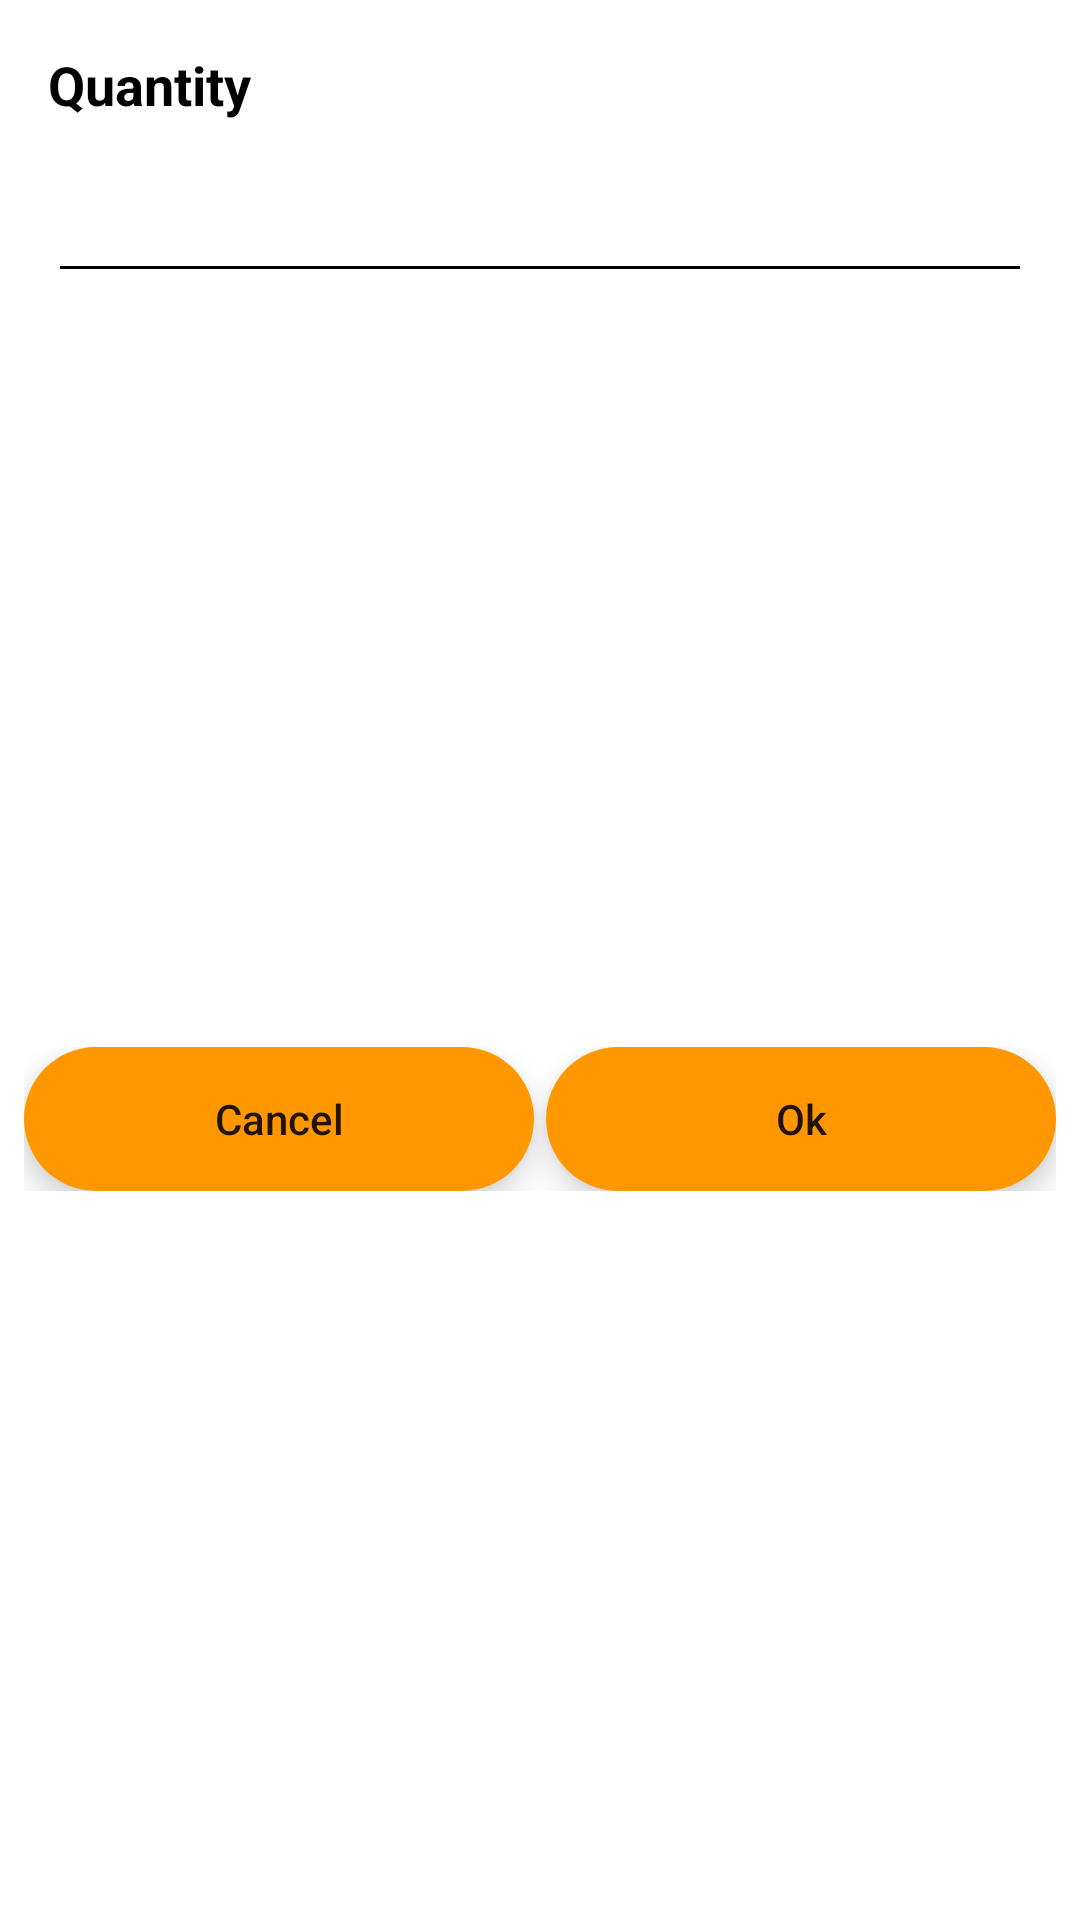

Here is an Android app screen rendered from its layout file. Give the layout XML and the strings, colors and styles it references.
<!-- AndroidManifest.xml: application theme Theme.Eshopie -->
<!-- res/layout/quantity_layout.xml -->
<?xml version="1.0" encoding="utf-8"?>
<androidx.constraintlayout.widget.ConstraintLayout xmlns:android="http://schemas.android.com/apk/res/android"
    xmlns:app="http://schemas.android.com/apk/res-auto"
    xmlns:tools="http://schemas.android.com/tools"
    android:background="@drawable/slider_bg"
    android:layout_width="match_parent"
    android:layout_height="wrap_content">

    <TextView
        android:id="@+id/textView15"
        android:layout_width="wrap_content"
        android:layout_height="wrap_content"
        android:layout_marginStart="16dp"
        android:layout_marginTop="16dp"
        android:text="Quantity"
        android:textColor="@color/black"
        android:textSize="18sp"
        android:textStyle="bold"
        app:layout_constraintStart_toStartOf="parent"
        app:layout_constraintTop_toTopOf="parent" />

    <EditText
        android:id="@+id/quantity_count"
        android:layout_width="0dp"
        android:layout_height="wrap_content"
        android:layout_marginStart="16dp"
        android:layout_marginTop="16dp"
        android:layout_marginEnd="16dp"
        android:backgroundTint="@color/black"
        android:ems="10"
        android:inputType="number"
        android:textColor="@color/black"
        app:layout_constraintEnd_toEndOf="parent"
        app:layout_constraintHorizontal_bias="0.497"
        app:layout_constraintStart_toStartOf="parent"
        app:layout_constraintTop_toBottomOf="@+id/textView15" />

    <LinearLayout
        android:id="@+id/linearLayout8"
        android:layout_width="0dp"
        android:layout_height="wrap_content"
        android:layout_marginStart="8dp"
        android:layout_marginTop="16dp"
        android:layout_marginEnd="8dp"
        android:layout_marginBottom="8dp"
        android:elevation="6dp"
        android:orientation="horizontal"
        app:layout_constraintBottom_toBottomOf="parent"
        app:layout_constraintEnd_toEndOf="parent"
        app:layout_constraintStart_toStartOf="parent"
        app:layout_constraintTop_toBottomOf="@+id/quantity_count">

        <androidx.appcompat.widget.AppCompatButton
            android:id="@+id/qty_cancel_btn"
            android:layout_width="wrap_content"
            android:layout_height="wrap_content"
            android:layout_marginEnd="2dp"
            android:layout_weight="1"
            android:background="@drawable/button_bg"
            android:backgroundTint="@color/orange"
            android:elevation="6dp"
            android:shadowColor="@color/purple_500"
            android:stateListAnimator="@null"
            android:text="Cancel"
            android:textAllCaps="false" />

        <androidx.appcompat.widget.AppCompatButton
            android:id="@+id/qty_ok_btn"
            android:layout_width="wrap_content"
            android:layout_height="wrap_content"
            android:layout_marginStart="2dp"
            android:layout_weight="1"
            android:background="@drawable/button_bg"
            android:backgroundTint="@color/orange"
            android:elevation="6dp"
            android:shadowColor="@color/purple_500"
            android:stateListAnimator="@null"
            android:text="Ok"
            android:textAllCaps="false" />
    </LinearLayout>

    <View
        android:id="@+id/divider13"
        android:layout_width="0dp"
        android:layout_height="1dp"
        android:background="@color/white"
        app:layout_constraintEnd_toEndOf="parent"
        app:layout_constraintStart_toStartOf="parent"
        app:layout_constraintTop_toTopOf="@+id/linearLayout8" />

    <View
        android:id="@+id/divider14"
        android:layout_width="1dp"
        android:layout_height="0dp"
        android:background="@color/white"
        app:layout_constraintBottom_toBottomOf="@+id/linearLayout8"
        app:layout_constraintEnd_toEndOf="@+id/linearLayout8"
        app:layout_constraintStart_toStartOf="@+id/linearLayout8"
        app:layout_constraintTop_toTopOf="@+id/linearLayout8" />
</androidx.constraintlayout.widget.ConstraintLayout>
<!-- resources referenced by this layout -->
<resources>
  <color name="black">#FF000000</color>
  <color name="orange">#FF9800</color>
  <color name="purple_500">#FF6200EE</color>
  <color name="white">#FFFFFFFF</color>
  <!-- drawable button_bg (drawable) -->
  <?xml version="1.0" encoding="utf-8"?>
  <layer-list xmlns:android="http://schemas.android.com/apk/res/android">
      <item>
          <shape android:shape="rectangle">
              <corners android:radius="50dp"/>
              <gradient android:startColor="@color/orange"
                  android:endColor="@color/pink"
                  android:angle="135"/>
          </shape>
      </item>
  </layer-list>
  <style name="Theme.Eshopie" parent="Theme.MaterialComponents.DayNight.NoActionBar">
          
          <item name="colorPrimary">@color/purple_500</item>
          <item name="colorPrimaryVariant">@color/purple_700</item>
          <item name="colorOnPrimary">@color/white</item>
  
          
          <item name="android:statusBarColor" tools:targetApi="l">?attr/colorPrimaryVariant</item>
          
      </style>
  <color name="pink">#CE0CD5</color>
  <color name="purple_700">#FF3700B3</color>
</resources>
